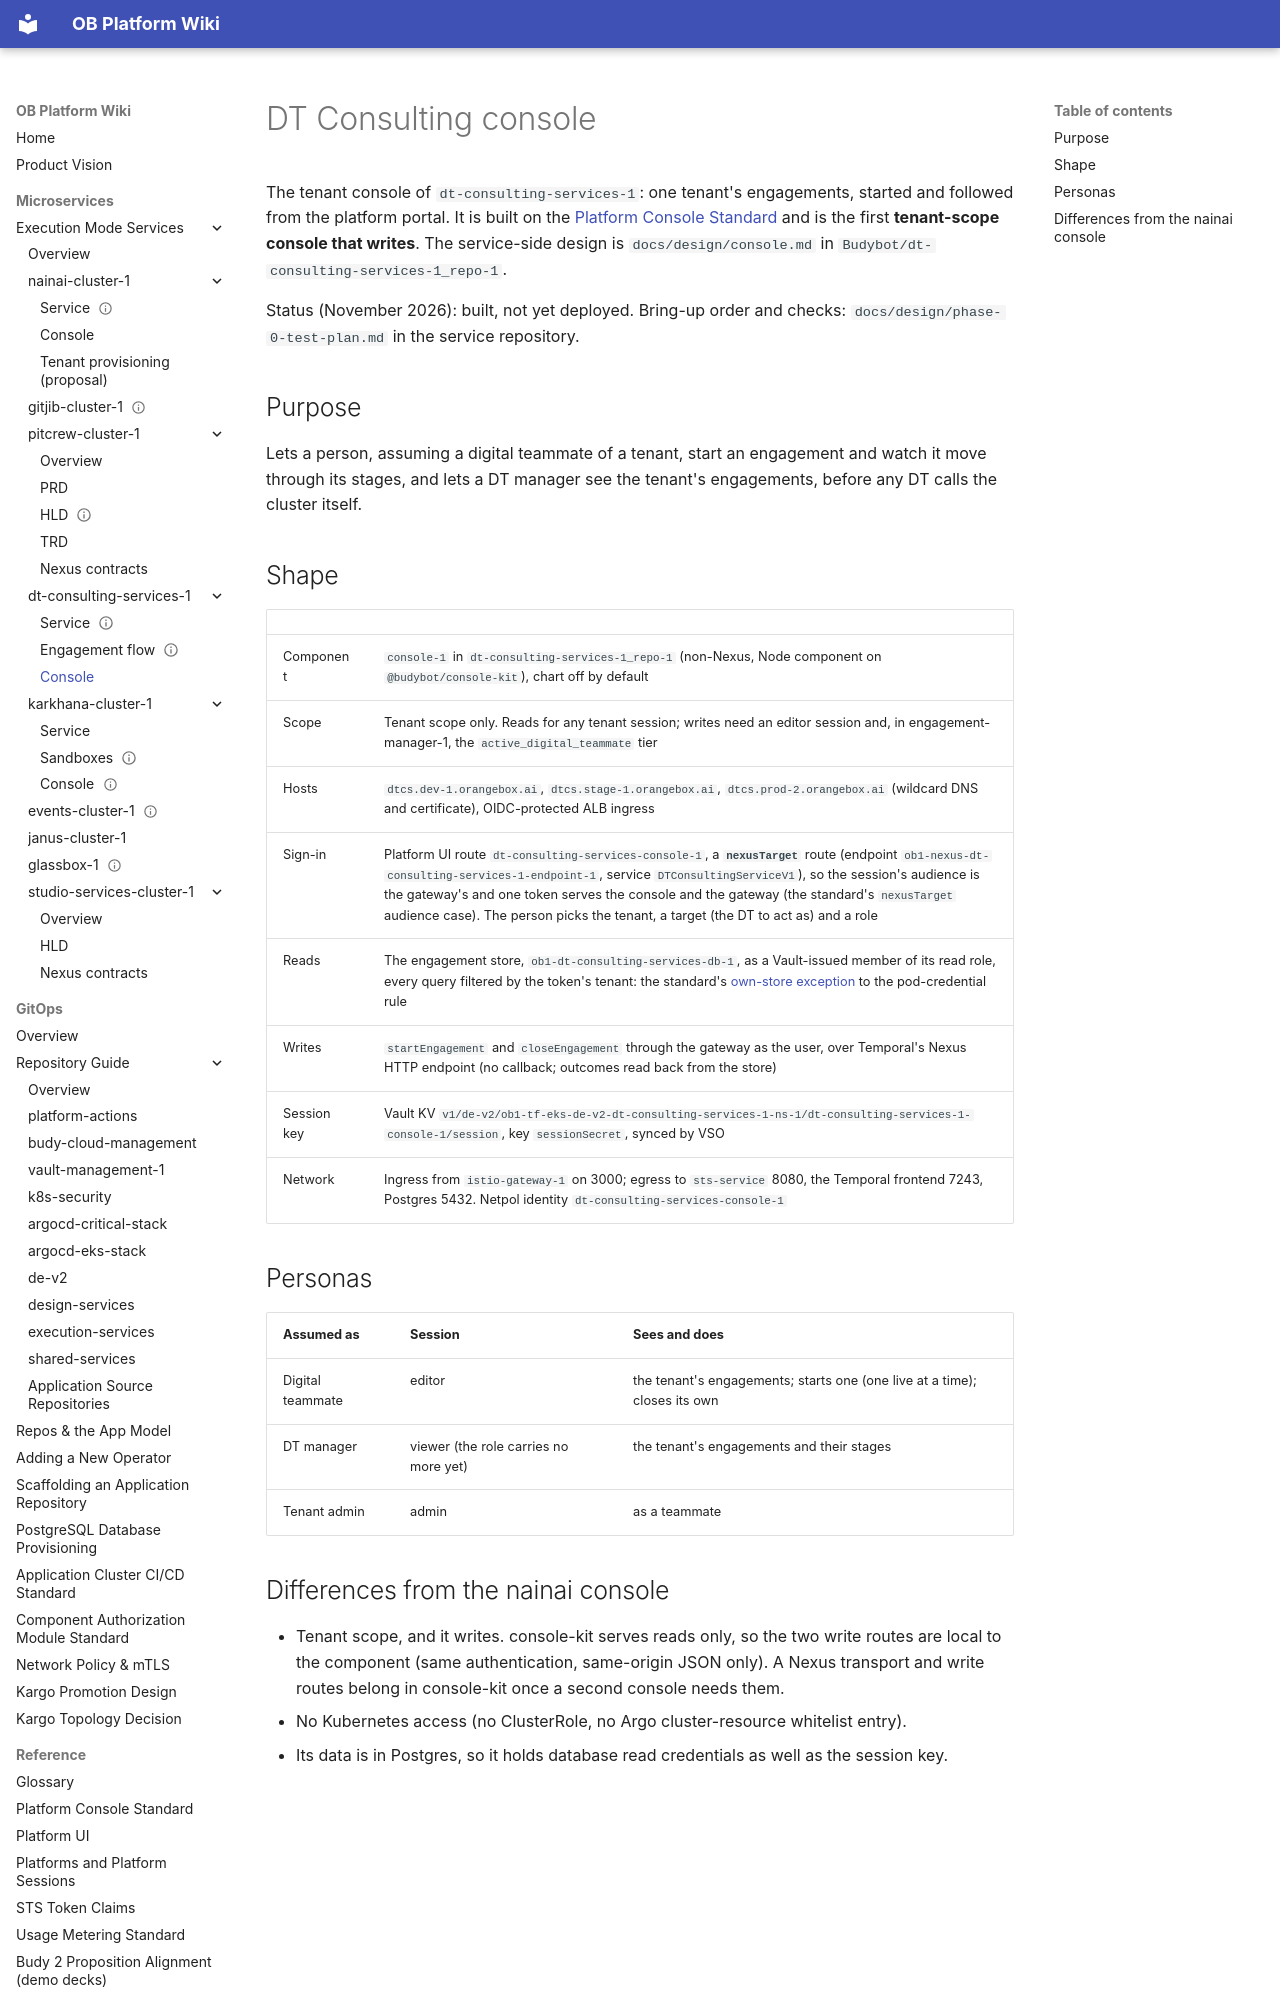

repository: will-budy/budy-import · page: micro-services/execution-mode-services/dt-consulting-services-1/console.html · generator: mkdocs

# DT Consulting console

The tenant console of `dt-consulting-services-1`: one tenant's engagements, started and followed from the platform portal. It is built on the [Platform Console Standard](../../../ref/platform-console-standard.md) and is the first **tenant-scope console that writes**. The service-side design is `docs/design/console.md` in `Budybot/dt-consulting-services-1_repo-1`.

Status (November 2026): built, not yet deployed. Bring-up order and checks: `docs/design/phase-0-test-plan.md` in the service repository.

## Purpose

Lets a person, assuming a digital teammate of a tenant, start an engagement and watch it move through its stages, and lets a DT manager see the tenant's engagements, before any DT calls the cluster itself.

## Shape

| | |
| --- | --- |
| Component | `console-1` in `dt-consulting-services-1_repo-1` (non-Nexus, Node component on `@budybot/console-kit`), chart off by default |
| Scope | Tenant scope only. Reads for any tenant session; writes need an editor session and, in engagement-manager-1, the `active_digital_teammate` tier |
| Hosts | `dtcs.dev-1.orangebox.ai`, `dtcs.stage-1.orangebox.ai`, `dtcs.prod-2.orangebox.ai` (wildcard DNS and certificate), OIDC-protected ALB ingress |
| Sign-in | Platform UI route `dt-consulting-services-console-1`, a **`nexusTarget`** route (endpoint `ob1-nexus-dt-consulting-services-1-endpoint-1`, service `DTConsultingServiceV1`), so the session's audience is the gateway's and one token serves the console and the gateway (the standard's `nexusTarget` audience case). The person picks the tenant, a target (the DT to act as) and a role |
| Reads | The engagement store, `ob1-dt-consulting-services-db-1`, as a Vault-issued member of its read role, every query filtered by the token's tenant: the standard's [own-store exception](../../../ref/platform-console-standard.md#the-scope-rule-the-token-decides) to the pod-credential rule |
| Writes | `startEngagement` and `closeEngagement` through the gateway as the user, over Temporal's Nexus HTTP endpoint (no callback; outcomes read back from the store) |
| Session key | Vault KV `v1/de-v2/ob1-tf-eks-de-v2-dt-consulting-services-1-ns-1/dt-consulting-services-1-console-1/session`, key `sessionSecret`, synced by VSO |
| Network | Ingress from `istio-gateway-1` on 3000; egress to `sts-service` 8080, the Temporal frontend 7243, Postgres 5432. Netpol identity `dt-consulting-services-console-1` |

## Personas

| Assumed as | Session | Sees and does |
| --- | --- | --- |
| Digital teammate | editor | the tenant's engagements; starts one (one live at a time); closes its own |
| DT manager | viewer (the role carries no more yet) | the tenant's engagements and their stages |
| Tenant admin | admin | as a teammate |
